Photos from the image-classification dataset "pics" in the GitHub repository jgmeyerucsd/drug-class. Its 12 classes are: anti-infective, anti-inflammatory, antineoplastic, cardio, cns, dermatologic, gastrointestinal, hematologic, lipid regulating, reproductive control, respiratory system, urological.

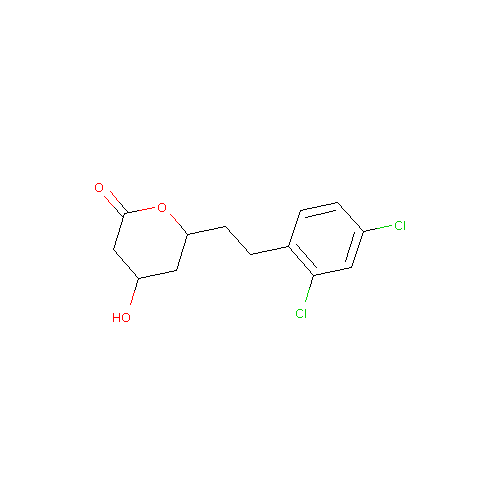
Label: lipid regulating

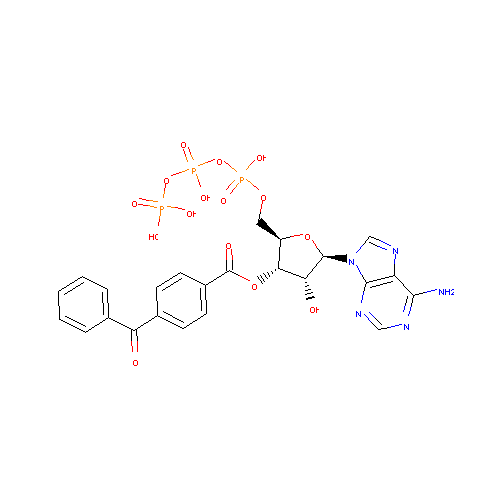
Label: hematologic

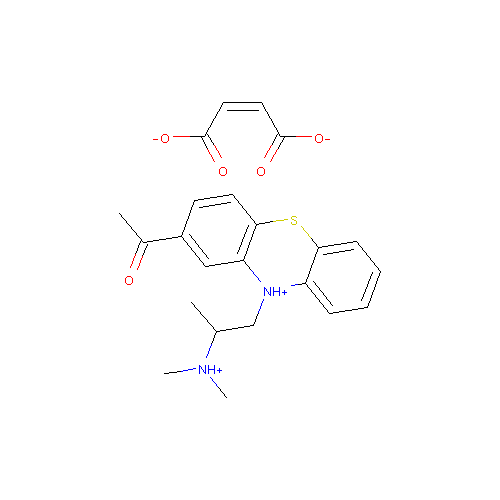
Label: cns

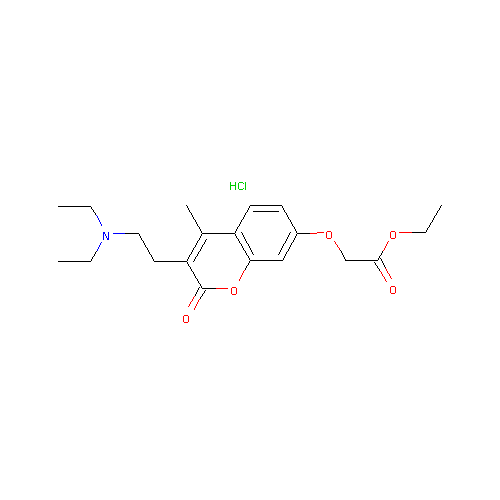
Label: cardio

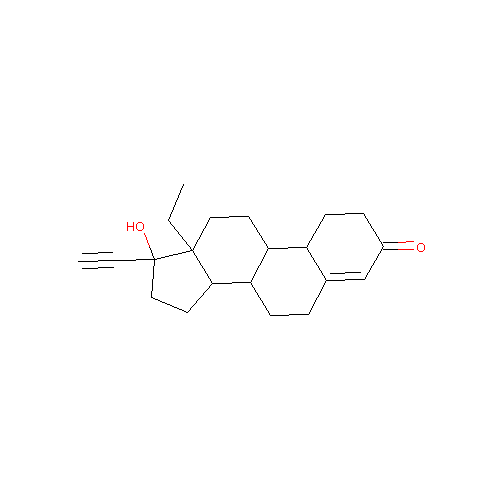
Label: reproductive control

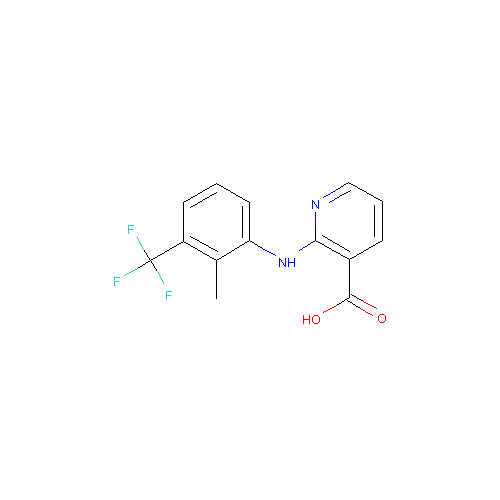
Label: anti-inflammatory
